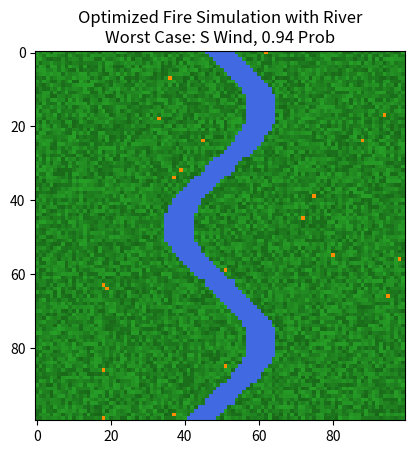

The script that saved this image:
import numpy as np
import matplotlib.pyplot as plt
import matplotlib.animation as anime
from matplotlib.colors import ListedColormap
import random

# --- CONSTANTS ---
TREE, FIRE, ASH, WATER = 0, 1, 2, 3
COLORS = ['forestgreen', 'orange', 'black', 'royalblue'] 
CUSTOM_MAP = ListedColormap(COLORS) 
GRID_SIZE = 100 #adjusted para sa better performance
WIND_DIRECTIONS = ['N', 'E', 'W', 'S', 'NE', 'NW', 'SE', 'SW']

# MODEL SETUP
rng = np.random.default_rng(42)
tree_texture = rng.uniform(0.75, 1.15, size=(GRID_SIZE, GRID_SIZE)) 

def generate_terrain():
    new_grid = np.full((GRID_SIZE, GRID_SIZE), TREE, dtype=int)
    
    # river
    center_col = GRID_SIZE // 2
    for row in range(GRID_SIZE):
        curve = int(12 * np.sin(row / 10.0))
        river_center = center_col + curve
        river_width = 4 
    
        new_grid[row, river_center - river_width : river_center + river_width] = WATER
    return new_grid

BASE_TERRAIN = generate_terrain()

def colorTrees(state_grid): 
    palette = np.array([
        [34, 139, 34], 
        [255, 140, 0],  
        [25, 25, 25],  
        [65, 105, 225] 
    ], dtype=float) / 255.0
    
    rgb = palette[state_grid]
    tree_mask = (state_grid == TREE)
    rgb[tree_mask] = np.clip(rgb[tree_mask] * tree_texture[tree_mask, None], 0, 1)
    return rgb


def run_simulation_logic(spread_p, wind_dir):
    grid_inner = BASE_TERRAIN.copy()
    ignited = 0
    while ignited < 20:
        r, c = random.randint(1, GRID_SIZE-2), random.randint(1, GRID_SIZE-2)
        if grid_inner[r, c] == TREE:
            grid_inner[r, c] = FIRE
            ignited += 1

    while np.any(grid_inner == FIRE):
        new_grid = grid_inner.copy()
        
        
        # --- orig ---
        for row in range(1, GRID_SIZE - 1):
            for col in range(1, GRID_SIZE - 1):
                if grid_inner[row, col] == FIRE:
                    new_grid[row, col] = ASH
                elif grid_inner[row, col] == TREE:
                    tree_neighbors = {
                        'N': grid_inner[row-1, col], 'E': grid_inner[row, col+1],    
                        'W': grid_inner[row, col-1], 'S': grid_inner[row+1, col],    
                        'NE': grid_inner[row-1, col+1], 'NW': grid_inner[row-1, col-1],    
                        'SE': grid_inner[row+1, col+1], 'SW': grid_inner[row+1, col-1]    
                    }
                    if FIRE in tree_neighbors.values():
                        current_p = 0.05
                        wind_force = False
                        if wind_dir == 'N' and FIRE in [tree_neighbors['S'], tree_neighbors['SW'], tree_neighbors['SE']]:   wind_force = True
                        elif wind_dir == 'S' and FIRE in [tree_neighbors['N'], tree_neighbors['NW'], tree_neighbors['NE']]: wind_force = True
                        elif wind_dir == 'W' and FIRE in [tree_neighbors['E'], tree_neighbors['NE'], tree_neighbors['SE']]: wind_force = True
                        elif wind_dir == 'E' and FIRE in [tree_neighbors['W'], tree_neighbors['NW'], tree_neighbors['SW']]: wind_force = True
                        elif wind_dir == 'NE' and FIRE in [tree_neighbors['SW'], tree_neighbors['S'], tree_neighbors['W']]: wind_force = True
                        elif wind_dir == 'NW' and FIRE in [tree_neighbors['SE'], tree_neighbors['S'], tree_neighbors['E']]: wind_force = True
                        elif wind_dir == 'SE' and FIRE in [tree_neighbors['NW'], tree_neighbors['N'], tree_neighbors['W']]: wind_force = True
                        elif wind_dir == 'SW' and FIRE in [tree_neighbors['NW'], tree_neighbors['N'], tree_neighbors['E']]: wind_force = True

                        if wind_force: current_p += spread_p
                        if np.random.random() < current_p: new_grid[row, col] = FIRE

        grid_inner[:] = new_grid[:]
    
    total_trees = np.sum(BASE_TERRAIN == TREE)
    return (np.sum(grid_inner == ASH) / total_trees) * 100

# --- PSO ALGO ---
num_particles = 10
pso_iterations = 3  #defined, can be changed

particles = np.random.uniform(0, 1, (num_particles, 2))
particles[:, 1] *= 7 
velocities = np.zeros((num_particles, 2))

p_best_pos = particles.copy()
p_best_scores = np.zeros(num_particles)
g_best_pos = particles[0].copy()
g_best_score = -1

print("Running PSO to find worst-case fire scenario...")
for i in range(pso_iterations):
    for j in range(num_particles):
        current_wind = WIND_DIRECTIONS[int(round(particles[j, 1])) % 8]
        score = run_simulation_logic(particles[j, 0], current_wind)
        
        # updating personal best
        if score > p_best_scores[j]:
            p_best_scores[j] = score
            p_best_pos[j] = particles[j].copy()
        
        # global best
        if score > g_best_score:
            g_best_score = score
            g_best_pos = particles[j].copy()

    # move particles
    for j in range(num_particles):
        r1, r2 = random.random(), random.random()
        velocities[j] = (0.5 * velocities[j] + 
                         1.0 * r1 * (p_best_pos[j] - particles[j]) + 
                         1.0 * r2 * (g_best_pos - particles[j]))
        particles[j] += velocities[j]
        particles[j, 0] = np.clip(particles[j, 0], 0, 1)
        particles[j, 1] = np.clip(particles[j, 1], 0, 7)
    
    print(f"Iteration {i+1}: Current Max Burn Found: {g_best_score:.2f}%")


best_spread = g_best_pos[0]
best_wind = WIND_DIRECTIONS[int(round(g_best_pos[1])) % 8]
print(f"\nOptimization Done! Best params: Spread={best_spread:.2f}, Wind={best_wind}")


grid = BASE_TERRAIN.copy()
ignited = 0
while ignited < 20:
    r, c = random.randint(0, GRID_SIZE-1), random.randint(0, GRID_SIZE-1)
    if grid[r, c] == TREE:
        grid[r, c] = FIRE
        ignited += 1

def simulate_final(frame, img, grid):
    new_grid = grid.copy()
    for row in range(1, GRID_SIZE - 1):
        for col in range(1, GRID_SIZE - 1):
            if grid[row, col] == FIRE:
                new_grid[row, col] = ASH
            elif grid[row, col] == TREE:
                tree_neighbors = {
                    'N': grid[row-1, col], 'E': grid[row, col+1], 'W': grid[row, col-1], 'S': grid[row+1, col],    
                    'NE': grid[row-1, col+1], 'NW': grid[row-1, col-1], 'SE': grid[row+1, col+1], 'SW': grid[row+1, col-1]    
                }
                if FIRE in tree_neighbors.values():
                    current_p = 0.05
                    wind_force = False
                    #best wind from pso
                    if best_wind == 'N' and FIRE in [tree_neighbors['S'], tree_neighbors['SW'], tree_neighbors['SE']]:   wind_force = True
                    elif best_wind == 'S' and FIRE in [tree_neighbors['N'], tree_neighbors['NW'], tree_neighbors['NE']]: wind_force = True
                    elif best_wind == 'W' and FIRE in [tree_neighbors['E'], tree_neighbors['NE'], tree_neighbors['SE']]: wind_force = True
                    elif best_wind == 'E' and FIRE in [tree_neighbors['W'], tree_neighbors['NW'], tree_neighbors['SW']]: wind_force = True
                    elif best_wind == 'NE' and FIRE in [tree_neighbors['SW'], tree_neighbors['S'], tree_neighbors['W']]: wind_force = True
                    elif best_wind == 'NW' and FIRE in [tree_neighbors['SE'], tree_neighbors['S'], tree_neighbors['E']]: wind_force = True
                    elif best_wind == 'SE' and FIRE in [tree_neighbors['NW'], tree_neighbors['N'], tree_neighbors['W']]: wind_force = True
                    elif best_wind == 'SW' and FIRE in [tree_neighbors['NW'], tree_neighbors['N'], tree_neighbors['E']]: wind_force = True

                    if wind_force: current_p += best_spread
                    if np.random.random() < current_p: new_grid[row, col] = FIRE
    
    total_trees = np.sum(BASE_TERRAIN == TREE)
    burnt_pct = (np.sum(new_grid == ASH) / total_trees) * 100
    ax.set_xlabel(f'{burnt_pct:.2f}% of trees burnt using Optimized Params')
    img.set_data(colorTrees(new_grid))
    grid[:] = new_grid[:]
    return img,

fig, ax = plt.subplots()
img = ax.imshow(colorTrees(grid), interpolation='nearest')
plt.title(f'Optimized Fire Simulation with River\nWorst Case: {best_wind} Wind, {best_spread:.2f} Prob')
ani = anime.FuncAnimation(fig, simulate_final, fargs=(img, grid), frames=200, interval=50)
plt.show()
